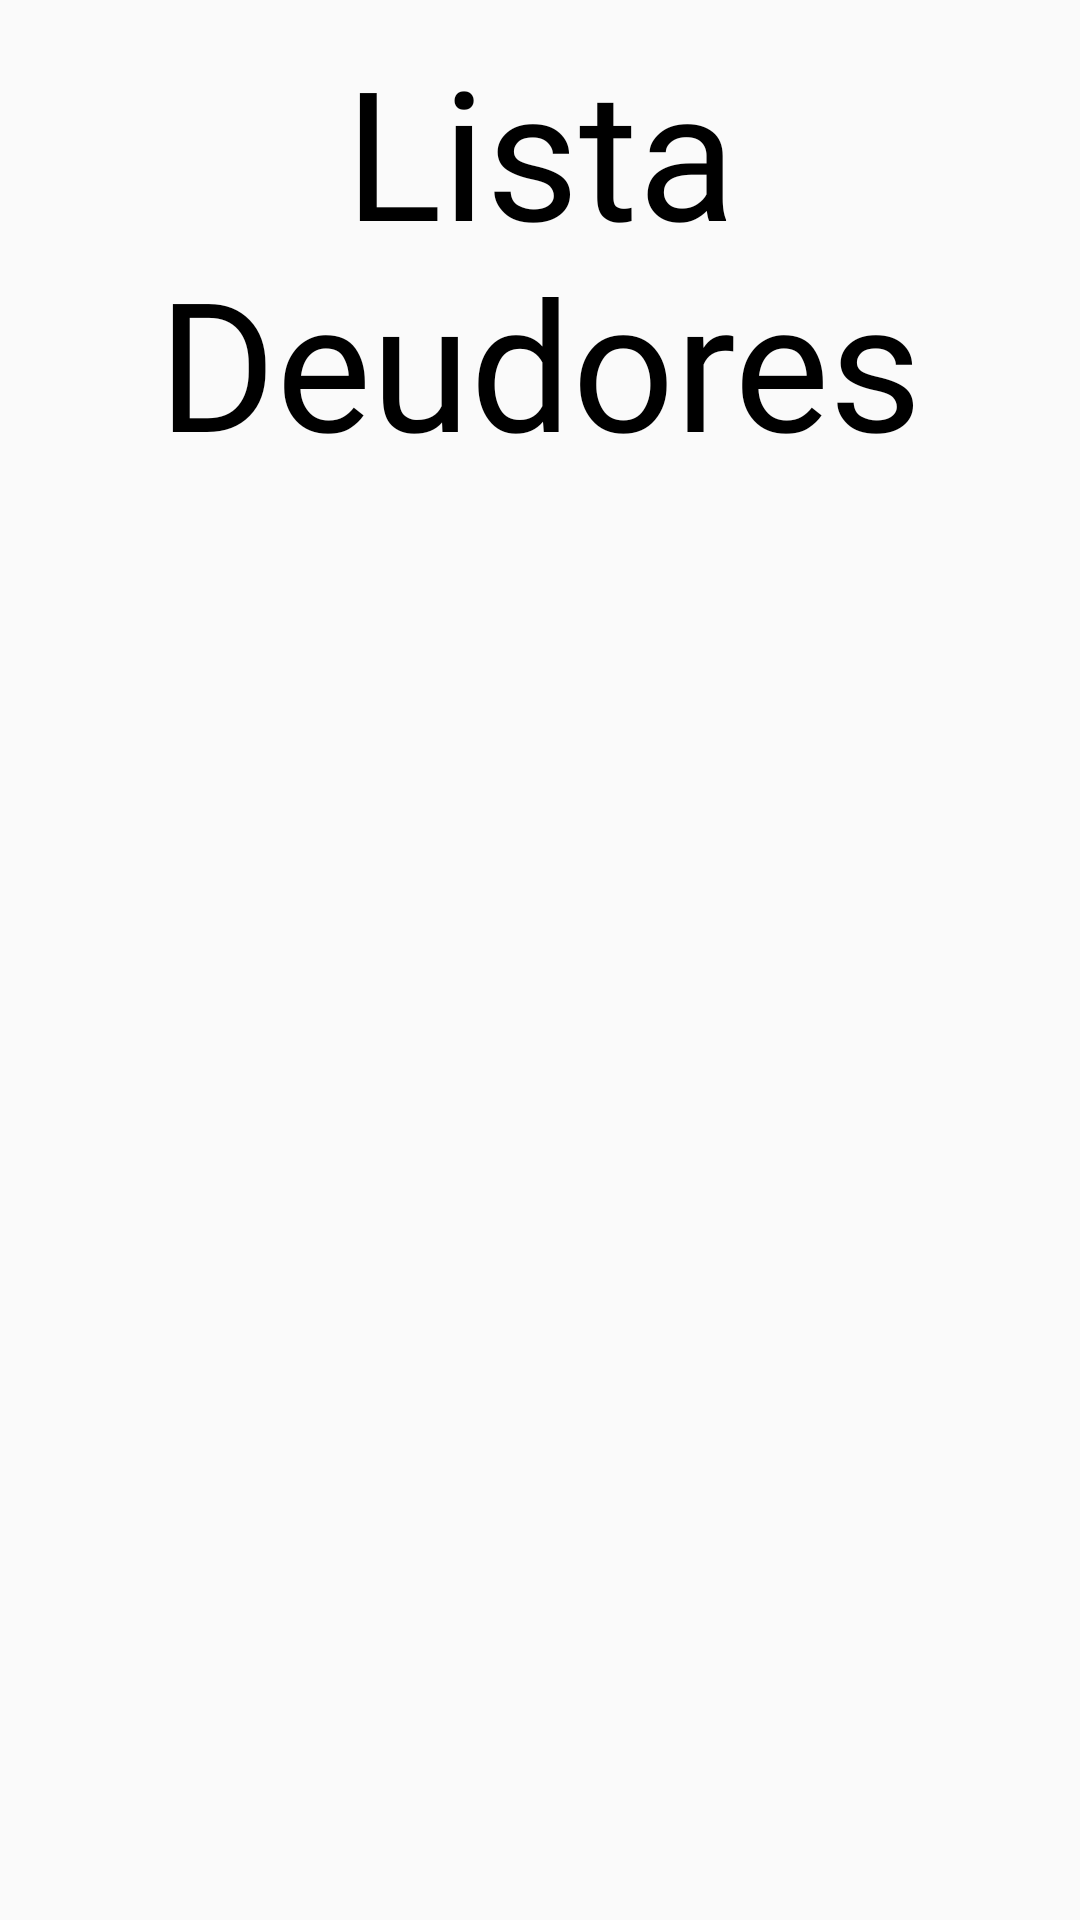

The Android layout XML behind this screen, and the referenced resources:
<!-- AndroidManifest.xml: application theme AppTheme -->
<!-- res/layout/fragment_list.xml -->
<?xml version="1.0" encoding="utf-8"?>
<androidx.constraintlayout.widget.ConstraintLayout xmlns:android="http://schemas.android.com/apk/res/android"
    xmlns:app="http://schemas.android.com/apk/res-auto"
    xmlns:tools="http://schemas.android.com/tools"
    android:layout_width="match_parent"
    android:layout_height="match_parent"
    tools:context=".ui.list.ListFragment">

    <TextView
        android:id="@+id/textView8"
        android:layout_width="match_parent"
        android:layout_height="wrap_content"
        android:layout_margin="10dp"
        android:fontFamily="@font/rattman_m"
        android:text="@string/lista_deudores"
        android:textAlignment="center"
        android:textColor="@color/black"
        android:textSize="@dimen/tamano_two"
        app:layout_constraintEnd_toEndOf="parent"
        app:layout_constraintStart_toStartOf="parent"
        app:layout_constraintTop_toTopOf="parent" />

    <ScrollView
        android:layout_width="0dp"
        android:layout_height="0dp"
        app:layout_constraintBottom_toBottomOf="parent"
        app:layout_constraintEnd_toEndOf="parent"
        app:layout_constraintHorizontal_bias="0.0"
        app:layout_constraintStart_toStartOf="parent"
        app:layout_constraintTop_toBottomOf="@+id/textView8">

        <androidx.recyclerview.widget.RecyclerView
            android:id="@+id/rv_deudores"
            android:layout_width="match_parent"
            android:layout_height="wrap_content"
            app:layout_constraintEnd_toEndOf="parent"
            app:layout_constraintHorizontal_bias="0.0"
            app:layout_constraintStart_toStartOf="parent"
            app:layout_constraintTop_toBottomOf="@+id/textView8" />
    </ScrollView>
</androidx.constraintlayout.widget.ConstraintLayout>
<!-- resources referenced by this layout -->
<resources>
  <item name="black" type="color">#000000</item>
  <dimen name="tamano_two">60sp</dimen>
  <string name="lista_deudores">Lista Deudores</string>
  <style name="AppTheme" parent="Theme.AppCompat.Light.DarkActionBar">
          
          <item name="colorPrimary">@color/goldenrod</item>
          <item name="colorPrimaryDark">@color/goldenrod</item>
          <item name="colorAccent">@color/goldenrod</item>
      </style>
  <item name="goldenrod" type="color">#daa520</item>
</resources>
